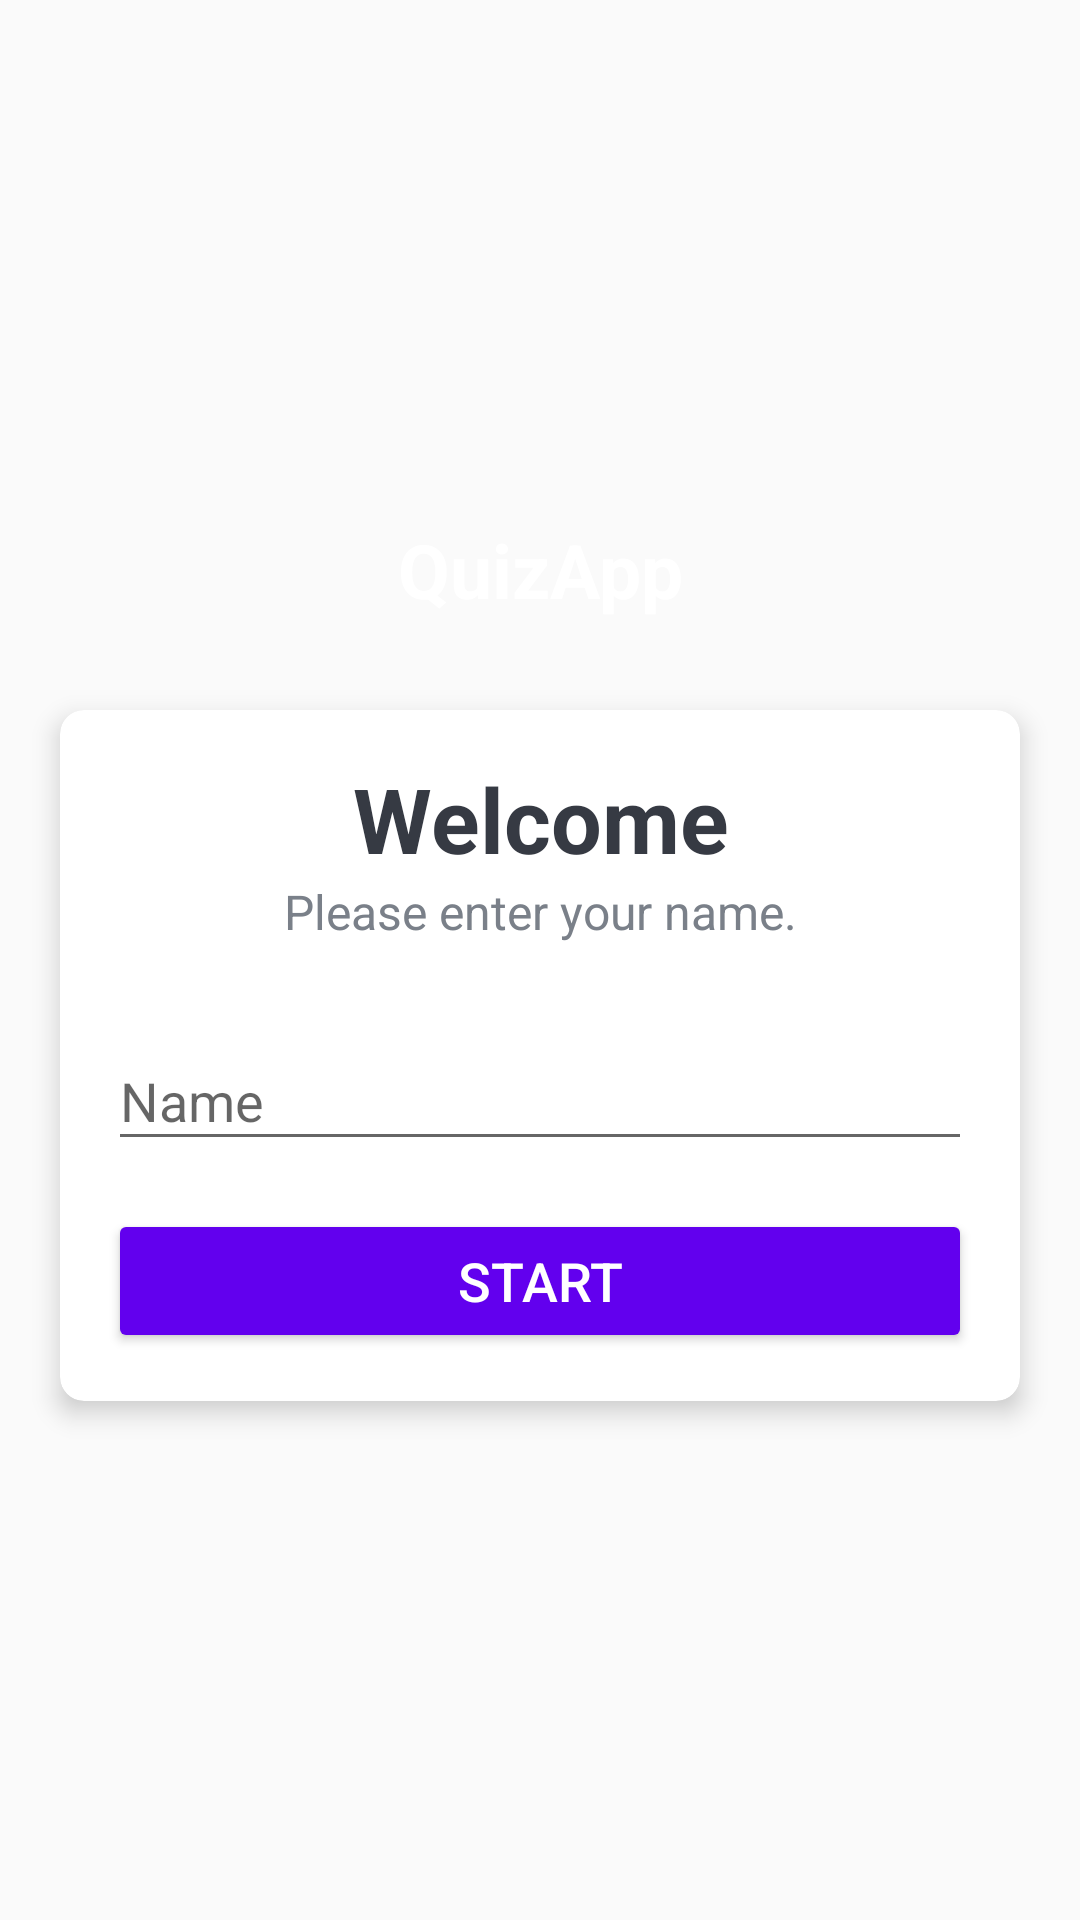

The Android layout XML behind this screen, and the referenced resources:
<!-- AndroidManifest.xml: activity theme NoActionBarTheme -->
<!-- res/layout/activity_main.xml -->
<?xml version="1.0" encoding="utf-8"?>
<LinearLayout xmlns:android="http://schemas.android.com/apk/res/android"
    xmlns:app="http://schemas.android.com/apk/res-auto"
    xmlns:tools="http://schemas.android.com/tools"
    android:layout_width="match_parent"
    android:layout_height="match_parent"
    android:gravity="center"
    android:background="@drawable/ic_bg"
    android:orientation="vertical"
    tools:context=".MainActivity">

    <TextView
        android:id="@+id/tv_app_name"
        android:layout_width="match_parent"
        android:layout_height="wrap_content"
        android:text="QuizApp"
        android:gravity="center"
        android:layout_marginBottom="30dp"
        android:textSize="25sp"
        android:textStyle="bold"
        android:textColor="@android:color/white"
        />

    <androidx.cardview.widget.CardView
        android:layout_width="match_parent"
        android:layout_height="wrap_content"
        android:layout_marginStart = "20dp"
        android:layout_marginEnd = "20dp"
        android:background="@android:color/white"
        app:cardCornerRadius="8dp"
        app:cardElevation="5dp">

        <LinearLayout
            android:layout_width="match_parent"
            android:layout_height="wrap_content"
            android:orientation="vertical"
            android:padding="16dp">

            <TextView
                android:layout_width="match_parent"
                android:layout_height="wrap_content"
                android:gravity="center"
                android:text="Welcome"
                android:textColor="#363A43"
                android:textSize="30sp"
                android:textStyle="bold"/>

            <TextView
                android:layout_width="match_parent"
                android:layout_height="wrap_content"
                android:gravity="center"
                android:text="Please enter your name."
                android:textColor="#7A8089"
                android:textSize="16sp"
                />

            <com.google.android.material.textfield.TextInputLayout
                android:layout_width="match_parent"
                android:layout_height="wrap_content"
                android:layout_marginTop="20dp"
                >

                <androidx.appcompat.widget.AppCompatEditText
                    android:id="@+id/et_name"
                    android:layout_width="match_parent"
                    android:layout_height="wrap_content"
                    android:hint="Name"
                    android:textColor="#363A43"
                    android:textColorHint="#7A8089"/>

            </com.google.android.material.textfield.TextInputLayout>

            <Button
                android:id="@+id/btn_start"
                android:layout_width="match_parent"
                android:layout_height="wrap_content"
                android:layout_marginTop="16dp"
                app:backgroundTint="@color/colorPrimary"
                android:text="Start"
                android:textSize="18sp"
                android:textColor="@android:color/white"/>


        </LinearLayout>

    </androidx.cardview.widget.CardView>

</LinearLayout>
<!-- resources referenced by this layout -->
<resources>
  <style name="NoActionBarTheme" parent="Theme.AppCompat.Light.NoActionBar">
          <item name="colorPrimary">@color/purple_500</item>
          <item name="colorPrimaryVariant">@color/purple_700</item>
          <item name="colorOnPrimary">@color/white</item>
          
          <item name="colorSecondary">@color/teal_200</item>
          <item name="colorSecondaryVariant">@color/teal_700</item>
          <item name="colorOnSecondary">@color/black</item>
          
          <item name="android:statusBarColor" tools:targetApi="l">?attr/colorPrimaryVariant</item>
      </style>
  <!-- not gathered from this repository: default colours our renderer supplied (Android Studio template values) -->
  <color name="purple_500">#FF6200EE</color>
  <color name="purple_700">#FF3700B3</color>
  <color name="teal_200">#FF03DAC5</color>
  <color name="teal_700">#FF018786</color>
  <color name="black">#FF000000</color>
  <color name="white">#FFFFFFFF</color>
  <color name="colorPrimary">#FF6200EE</color>
</resources>
